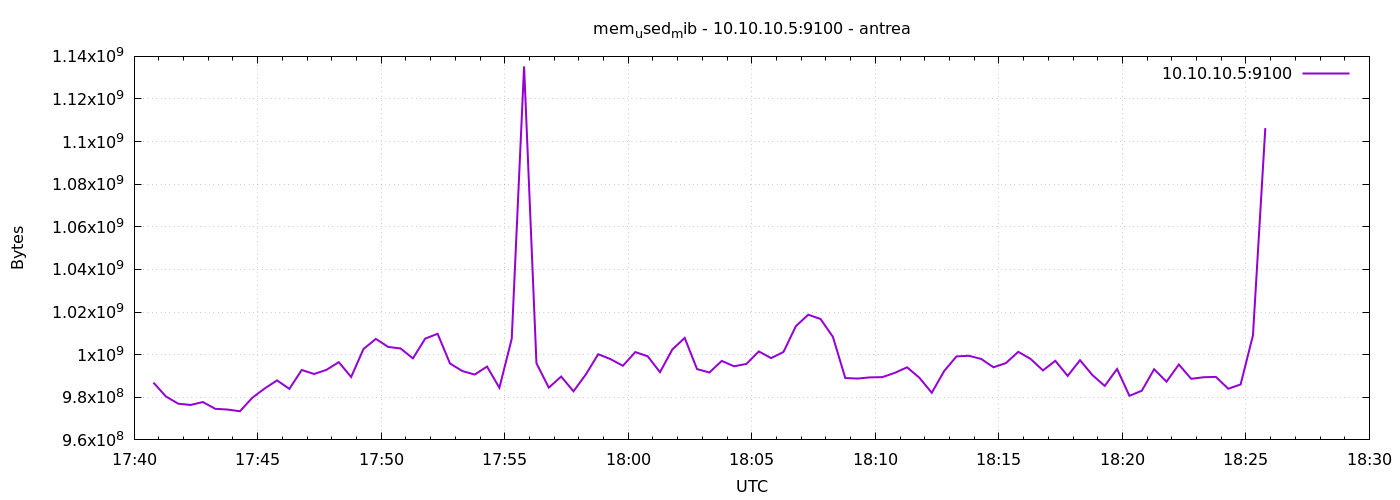

Values plotted in this chart, from the file beside it:
1777311647	986882048
1777311677	980418560
1777311707	976994304
1777311737	976404480
1777311767	977772544
1777311797	974589952
1777311827	974241792
1777311857	973447168
1777311887	979787776
1777311917	984121344
1777311947	987938816
1777311977	983945216
1777312007	992813056
1777312037	990937088
1777312067	992866304
1777312097	996495360
1777312127	989515776
1777312157	1002643456
1777312187	1007403008
1777312217	1003630592
1777312247	1002921984
1777312277	998268928
1777312307	1007558656
1777312337	1009803264
1777312367	995876864
1777312397	992321536
1777312427	990666752
1777312457	994418688
1777312487	984461312
1777312517	1007439872
1777312547	1135308800
1777312577	995987456
1777312607	984518656
1777312637	989724672
1777312667	982810624
1777312697	990728192
1777312727	1000214528
1777312757	997900288
1777312787	994787328
1777312817	1001222144
1777312847	999268352
1777312877	991780864
1777312907	1002446848
1777312937	1007869952
1777312967	993230848
1777312997	991641600
1777313027	997072896
1777313057	994553856
1777313087	995672064
1777313117	1001508864
1777313147	998395904
1777313177	1001291776
1777313207	1013383168
1777313237	1018753024
1777313267	1016721408
1777313297	1008324608
1777313327	989036544
1777313357	988794880
1777313387	989343744
1777313417	989458432
1777313447	991444992
... 30 more rows
